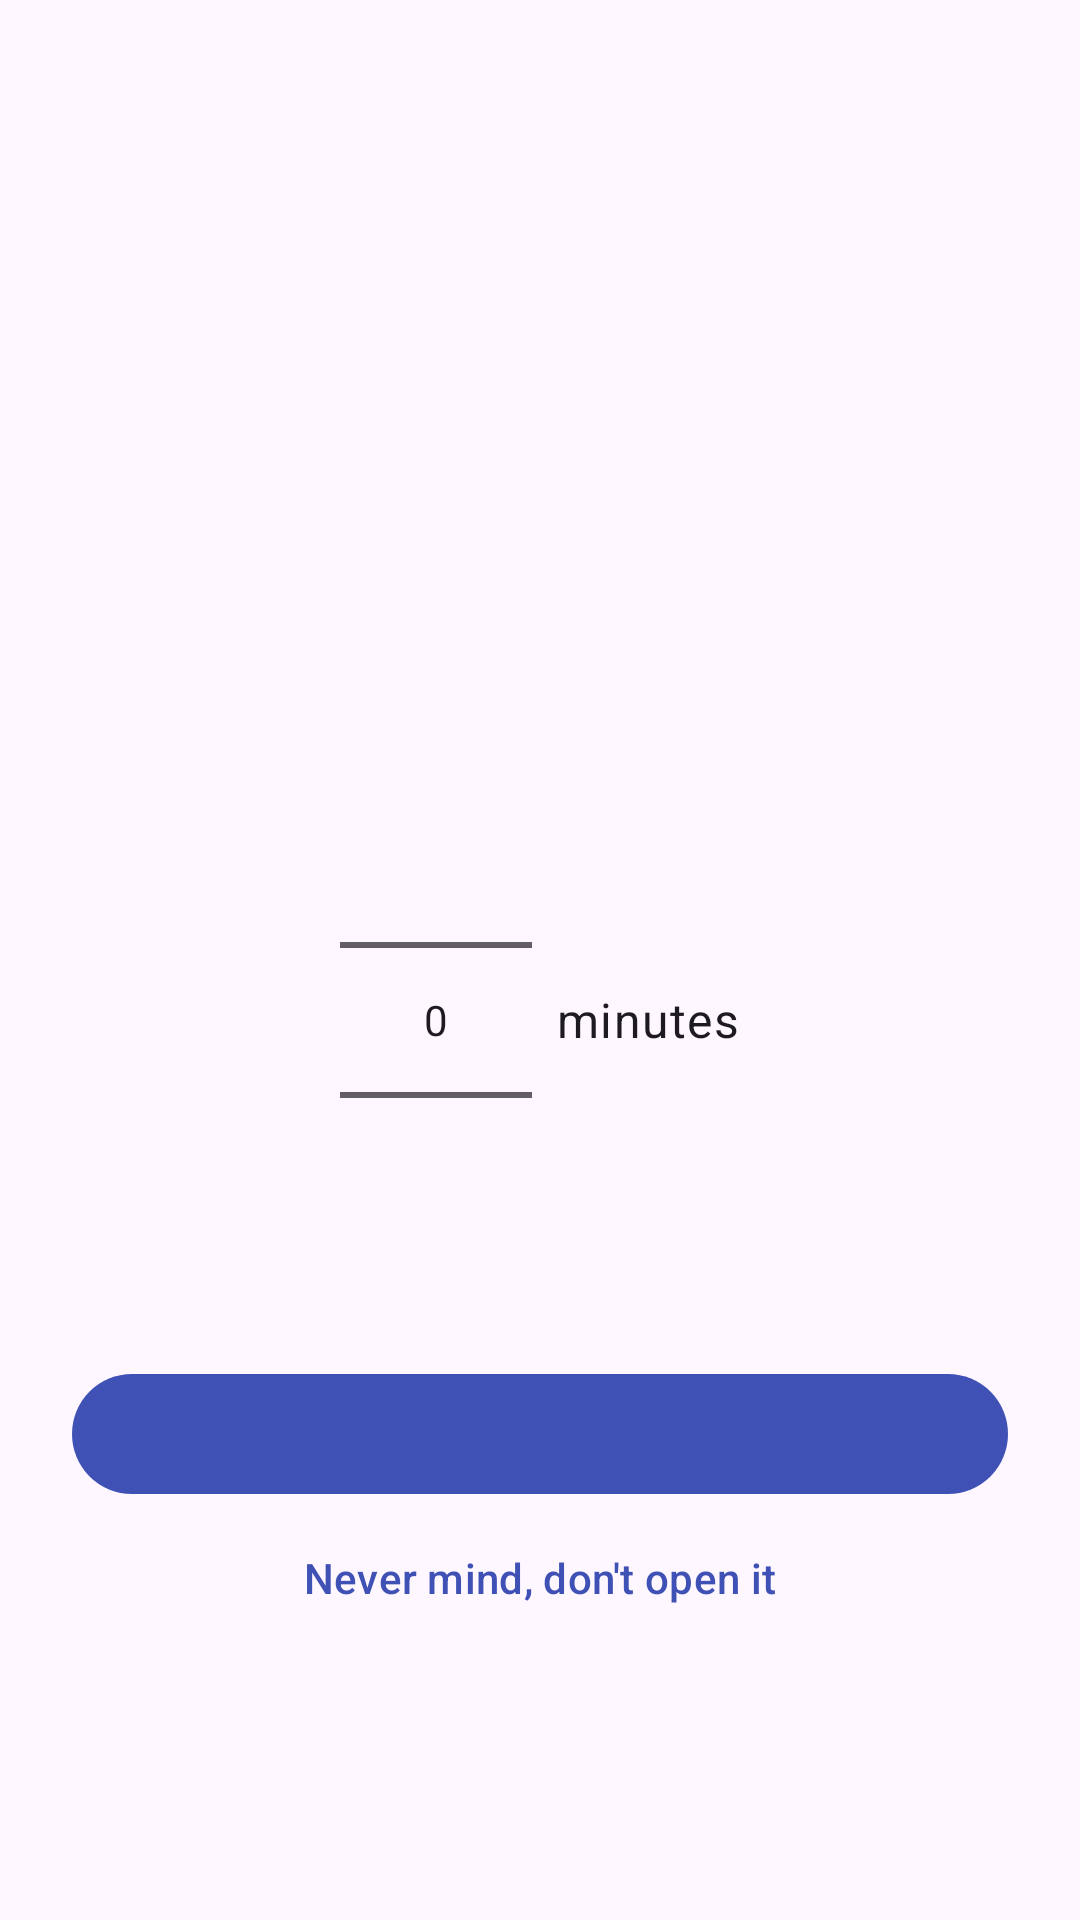

This screen was rendered from an Android layout file. Write that file and the resources it references.
<!-- AndroidManifest.xml: activity theme Theme.Timefor.Picker -->
<!-- res/layout/activity_time_picker.xml -->
<?xml version="1.0" encoding="utf-8"?>
<LinearLayout xmlns:android="http://schemas.android.com/apk/res/android"
    xmlns:app="http://schemas.android.com/apk/res-auto"
    android:id="@+id/root"
    android:layout_width="match_parent"
    android:layout_height="match_parent"
    android:gravity="center"
    android:orientation="vertical"
    android:padding="24dp">

    <ImageView
        android:id="@+id/appIcon"
        android:layout_width="72dp"
        android:layout_height="72dp"
        android:importantForAccessibility="no" />

    <TextView
        android:id="@+id/title"
        android:layout_width="match_parent"
        android:layout_height="wrap_content"
        android:layout_marginTop="16dp"
        android:gravity="center"
        android:textAppearance="?attr/textAppearanceHeadlineSmall" />

    <com.google.android.material.chip.ChipGroup
        android:id="@+id/presets"
        android:layout_width="wrap_content"
        android:layout_height="wrap_content"
        android:layout_marginTop="24dp"
        app:selectionRequired="false"
        app:singleSelection="true" />

    <LinearLayout
        android:layout_width="wrap_content"
        android:layout_height="wrap_content"
        android:layout_marginTop="16dp"
        android:gravity="center_vertical"
        android:orientation="horizontal">

        <NumberPicker
            android:id="@+id/minutesPicker"
            android:layout_width="wrap_content"
            android:layout_height="wrap_content" />

        <TextView
            android:layout_width="wrap_content"
            android:layout_height="wrap_content"
            android:layout_marginStart="8dp"
            android:text="@string/picker_minutes"
            android:textAppearance="?attr/textAppearanceBodyLarge" />
    </LinearLayout>

    <Button
        android:id="@+id/startButton"
        android:layout_width="match_parent"
        android:layout_height="wrap_content"
        android:layout_marginTop="24dp" />

    <Button
        android:id="@+id/cancelButton"
        style="?attr/borderlessButtonStyle"
        android:layout_width="match_parent"
        android:layout_height="wrap_content"
        android:text="@string/picker_cancel" />
</LinearLayout>
<!-- resources referenced by this layout -->
<resources>
  <string name="picker_cancel">Never mind, don\'t open it</string>
  <string name="picker_minutes">minutes</string>
  <style name="Theme.Timefor.Picker" parent="Theme.Timefor" />
  <style name="Theme.Timefor" parent="Theme.Material3.DayNight.NoActionBar">
          <item name="colorPrimary">#3F51B5</item>
      </style>
</resources>
